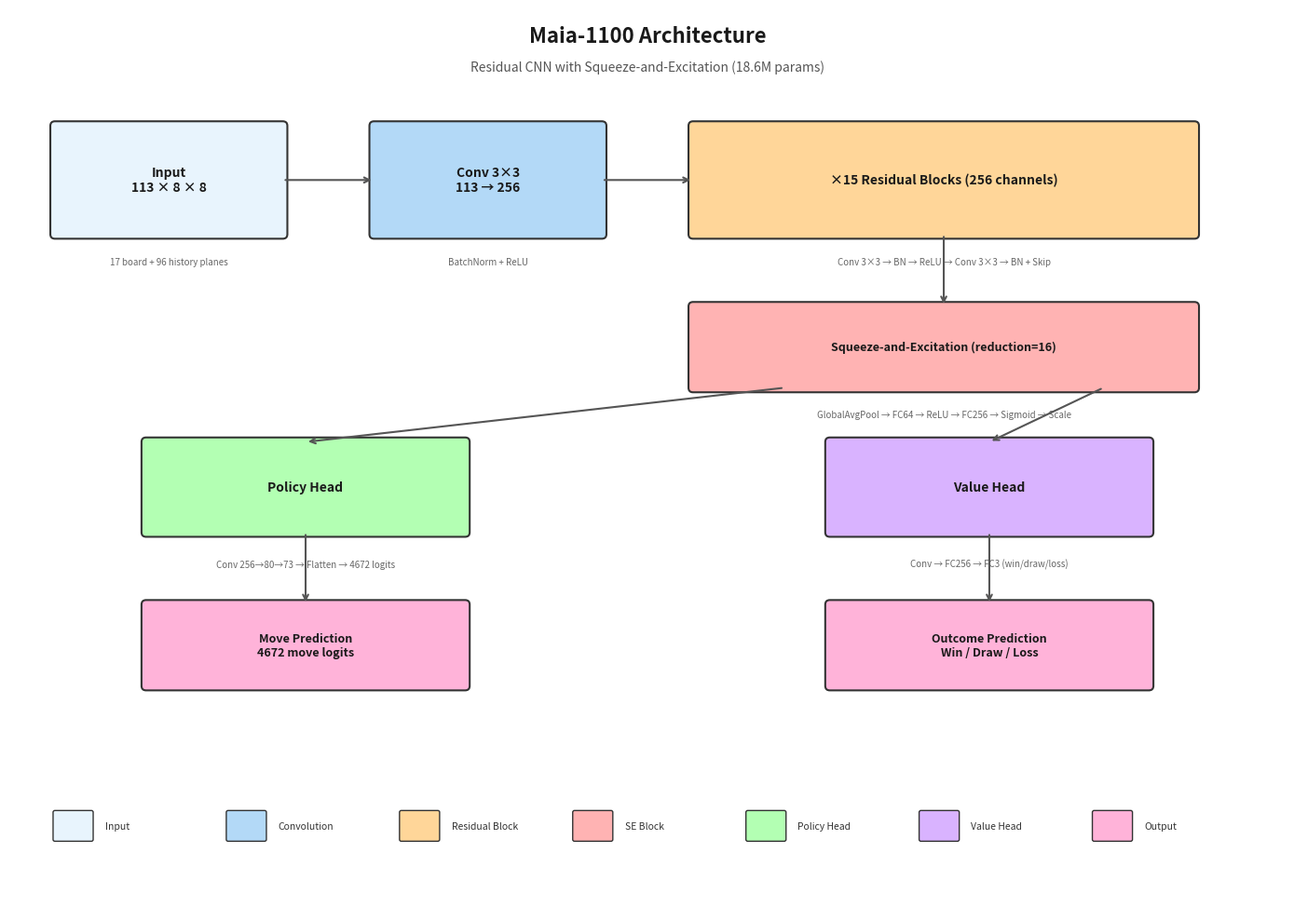

The script that saved this image: (Note: this script raises an exception after producing the figure.)
import matplotlib.pyplot as plt
import matplotlib.patches as mpatches
from matplotlib.patches import FancyBboxPatch, FancyArrowPatch
import numpy as np

fig, ax = plt.subplots(1, 1, figsize=(14, 10))
ax.set_xlim(0, 14)
ax.set_ylim(0, 10)
ax.axis('off')
fig.patch.set_facecolor('white')

# Colors
C_INPUT = '#E8F4FD'
C_CONV = '#B3D9F7'
C_RES = '#FFD699'
C_SE = '#FFB3B3'
C_POLICY = '#B3FFB3'
C_VALUE = '#D9B3FF'
C_OUTPUT = '#FFB3D9'

def draw_block(ax, x, y, w, h, color, label, fontsize=9, bold=False):
    box = FancyBboxPatch((x, y), w, h, boxstyle="round,pad=0.05",
                         facecolor=color, edgecolor='#333333', linewidth=1.5)
    ax.add_patch(box)
    weight = 'bold' if bold else 'normal'
    ax.text(x + w/2, y + h/2, label, ha='center', va='center',
            fontsize=fontsize, fontweight=weight, color='#1a1a1a')

def draw_arrow(ax, x1, y1, x2, y2):
    ax.annotate('', xy=(x2, y2), xytext=(x1, y1),
                arrowprops=dict(arrowstyle='->', color='#555555', lw=1.5))

# Title
ax.text(7, 9.7, 'Maia-1100 Architecture', ha='center', va='center',
        fontsize=16, fontweight='bold', color='#1a1a1a')
ax.text(7, 9.35, 'Residual CNN with Squeeze-and-Excitation (18.6M params)',
        ha='center', va='center', fontsize=10, color='#555555')

# Input
draw_block(ax, 0.5, 7.5, 2.5, 1.2, C_INPUT, 'Input\n113 × 8 × 8', fontsize=10, bold=True)
ax.text(1.75, 7.2, '17 board + 96 history planes', ha='center', va='center',
        fontsize=7, color='#666666')

# Initial Conv
draw_block(ax, 4, 7.5, 2.5, 1.2, C_CONV, 'Conv 3×3\n113 → 256', fontsize=10, bold=True)
ax.text(5.25, 7.2, 'BatchNorm + ReLU', ha='center', va='center',
        fontsize=7, color='#666666')

# Arrow: Input -> Conv
draw_arrow(ax, 3.0, 8.1, 4.0, 8.1)

# Residual Blocks
draw_block(ax, 7.5, 7.5, 5.5, 1.2, C_RES, '×15 Residual Blocks (256 channels)', fontsize=10, bold=True)
ax.text(10.25, 7.2, 'Conv 3×3 → BN → ReLU → Conv 3×3 → BN + Skip', ha='center', va='center',
        fontsize=7, color='#666666')

# Arrow: Conv -> ResBlocks
draw_arrow(ax, 6.5, 8.1, 7.5, 8.1)

# SE Block
draw_block(ax, 7.5, 5.8, 5.5, 0.9, C_SE, 'Squeeze-and-Excitation (reduction=16)', fontsize=9, bold=True)
ax.text(10.25, 5.5, 'GlobalAvgPool → FC64 → ReLU → FC256 → Sigmoid → Scale', ha='center', va='center',
        fontsize=7, color='#666666')

# Arrow: ResBlocks -> SE
draw_arrow(ax, 10.25, 7.5, 10.25, 6.7)

# Policy Head
draw_block(ax, 1.5, 4.2, 3.5, 1.0, C_POLICY, 'Policy Head', fontsize=10, bold=True)
ax.text(3.25, 3.85, 'Conv 256→80→73 → Flatten → 4672 logits', ha='center', va='center',
        fontsize=7, color='#666666')

# Value Head
draw_block(ax, 9, 4.2, 3.5, 1.0, C_VALUE, 'Value Head', fontsize=10, bold=True)
ax.text(10.75, 3.85, 'Conv → FC256 → FC3 (win/draw/loss)', ha='center', va='center',
        fontsize=7, color='#666666')

# Arrows: SE -> Heads
draw_arrow(ax, 8.5, 5.8, 3.25, 5.2)
draw_arrow(ax, 12, 5.8, 10.75, 5.2)

# Output: Policy
draw_block(ax, 1.5, 2.5, 3.5, 0.9, C_OUTPUT, 'Move Prediction\n4672 move logits', fontsize=9, bold=True)
draw_arrow(ax, 3.25, 4.2, 3.25, 3.4)

# Output: Value
draw_block(ax, 9, 2.5, 3.5, 0.9, C_OUTPUT, 'Outcome Prediction\nWin / Draw / Loss', fontsize=9, bold=True)
draw_arrow(ax, 10.75, 4.2, 10.75, 3.4)

# Legend
legend_y = 0.8
legend_items = [
    (C_INPUT, 'Input'), (C_CONV, 'Convolution'), (C_RES, 'Residual Block'),
    (C_SE, 'SE Block'), (C_POLICY, 'Policy Head'), (C_VALUE, 'Value Head'),
    (C_OUTPUT, 'Output')
]
for i, (color, label) in enumerate(legend_items):
    x = 0.5 + i * 1.9
    box = FancyBboxPatch((x, legend_y), 0.4, 0.3, boxstyle="round,pad=0.02",
                         facecolor=color, edgecolor='#333333', linewidth=1)
    ax.add_patch(box)
    ax.text(x + 0.55, legend_y + 0.15, label, ha='left', va='center', fontsize=7.5, color='#333333')

plt.tight_layout()
plt.savefig('reports/architecture_diagram.png', dpi=200, bbox_inches='tight',
            facecolor='white', edgecolor='none')
plt.close()
print("Saved reports/architecture_diagram.png")
